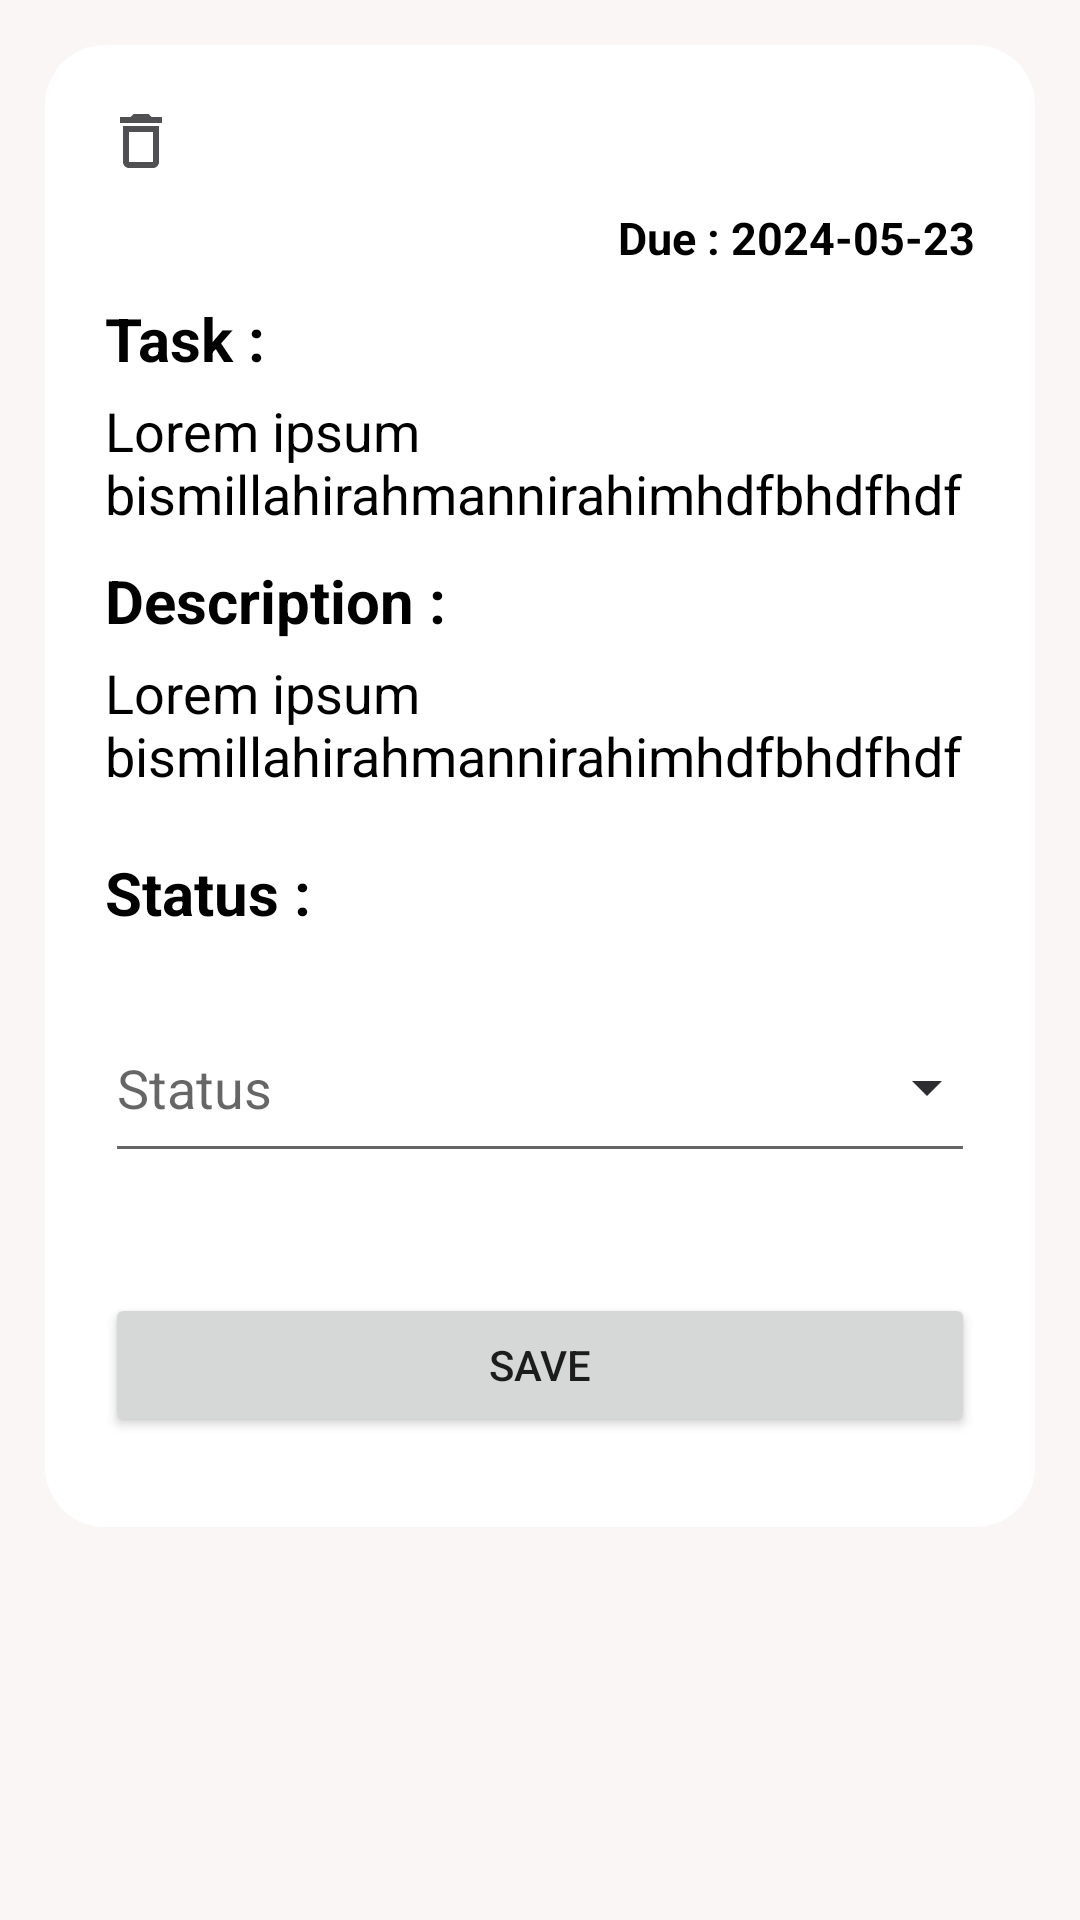

Here is an Android app screen rendered from its layout file. Give the layout XML and the strings, colors and styles it references.
<!-- AndroidManifest.xml: application theme Theme.ToDo -->
<!-- res/layout/activity_detil.xml -->
<?xml version="1.0" encoding="utf-8"?>
<androidx.core.widget.NestedScrollView xmlns:android="http://schemas.android.com/apk/res/android"
    xmlns:app="http://schemas.android.com/apk/res-auto"
    xmlns:tools="http://schemas.android.com/tools"
    android:layout_width="match_parent"
    android:background="#FAF6F6"
    android:layout_height="match_parent"
    android:padding="15dp"
    tools:context=".ui.DetilActivity">

    <LinearLayout
        android:layout_width="match_parent"
        android:orientation="vertical"
        android:padding="20sp"
        android:background="@drawable/bground"
        android:layout_height="match_parent">

        <ImageView
            android:id="@+id/delete"
            android:layout_width="wrap_content"
            android:src="@drawable/baseline_delete_outline_24"
            android:layout_height="wrap_content"/>

        <TextView
            android:id="@+id/due"
            android:layout_width="match_parent"
            android:textSize="15dp"
            android:textAlignment="textEnd"
            android:layout_height="wrap_content"
            android:text="Due : 2024-05-23"
            android:layout_marginTop="10dp"
            android:textColor="@color/black"
            android:textStyle="bold"
            />

        <TextView
            android:layout_width="match_parent"
            android:textSize="20sp"
            android:layout_height="wrap_content"
            android:text="Task :"
            android:layout_marginTop="10dp"
            android:textColor="@color/black"
            android:textStyle="bold"
            />

        <TextView
            android:id="@+id/task"
            android:layout_width="match_parent"
            android:textSize="18dp"
            android:layout_height="wrap_content"
            android:text="Lorem ipsum bismillahirahmannirahimhdfbhdfhdf"
            android:layout_marginTop="5dp"
            android:textColor="@color/black"

            />


        <TextView
            android:layout_width="match_parent"
            android:textSize="20sp"
            android:layout_height="wrap_content"
            android:text="Description :"
            android:layout_marginTop="10dp"
            android:textColor="@color/black"
            android:textStyle="bold"
            />

        <TextView
            android:id="@+id/desc"
            android:layout_width="match_parent"
            android:textSize="18dp"
            android:layout_height="wrap_content"
            android:text="Lorem ipsum bismillahirahmannirahimhdfbhdfhdf"
            android:layout_marginTop="5dp"
            android:textColor="@color/black"

            />

        <TextView
            android:layout_width="match_parent"
            android:textSize="20sp"
            android:layout_height="wrap_content"
            android:text="Status :"
            android:layout_marginTop="20dp"
            android:textColor="@color/black"
            android:textStyle="bold"
            />

        <EditText
            android:id="@+id/status"
            android:layout_marginTop="20sp"
            android:focusable="false"
            android:drawableEnd="@drawable/baseline_arrow_drop_down_24"
            android:layout_width="match_parent"
            android:layout_height="60dp"
            android:hint="Status" />

        <Button
            android:id="@+id/save"
            android:layout_width="match_parent"
            android:text="save"
            android:layout_marginBottom="10dp"
            android:layout_marginTop="40dp"
            android:layout_height="wrap_content"/>





    </LinearLayout>





</androidx.core.widget.NestedScrollView>
<!-- resources referenced by this layout -->
<resources>
  <!-- drawable baseline_arrow_drop_down_24 (drawable) -->
  <vector android:height="24dp" android:tint="#2D2D32"
      android:viewportHeight="24" android:viewportWidth="24"
      android:width="24dp" xmlns:android="http://schemas.android.com/apk/res/android">
      <path android:fillColor="@android:color/white" android:pathData="M7,10l5,5 5,-5z"/>
  </vector>
  <!-- drawable baseline_delete_outline_24 (drawable) -->
  <vector android:height="24dp" android:tint="#505052"
      android:viewportHeight="24" android:viewportWidth="24"
      android:width="24dp" xmlns:android="http://schemas.android.com/apk/res/android">
      <path android:fillColor="@android:color/white" android:pathData="M6,19c0,1.1 0.9,2 2,2h8c1.1,0 2,-0.9 2,-2L18,7L6,7v12zM8,9h8v10L8,19L8,9zM15.5,4l-1,-1h-5l-1,1L5,4v2h14L19,4z"/>
  </vector>
  <!-- drawable bground (drawable) -->
  <?xml version="1.0" encoding="utf-8"?>
  <shape xmlns:android="http://schemas.android.com/apk/res/android">
  
      <solid
          android:color="@color/white"/>
      <corners
        android:radius="20sp"
          />
  </shape>
  <style name="Theme.ToDo" parent="Theme.MaterialComponents.Light.DarkActionBar">
          
          <item name="colorPrimary">@color/purple_500</item>
          <item name="colorPrimaryVariant">@color/purple_700</item>
          <item name="colorOnPrimary">@color/white</item>
          
          <item name="colorSecondary">@color/teal_200</item>
          <item name="colorSecondaryVariant">@color/teal_700</item>
          <item name="colorOnSecondary">@color/black</item>
          
          <item name="android:statusBarColor">?attr/colorPrimaryVariant</item>
          
      </style>
  <!-- not gathered from this repository: default colours our renderer supplied (Android Studio template values) -->
  <color name="purple_500">#FF6200EE</color>
  <color name="purple_700">#FF3700B3</color>
  <color name="teal_200">#FF03DAC5</color>
  <color name="teal_700">#FF018786</color>
  <color name="black">#FF000000</color>
  <color name="white">#FFFFFFFF</color>
</resources>
